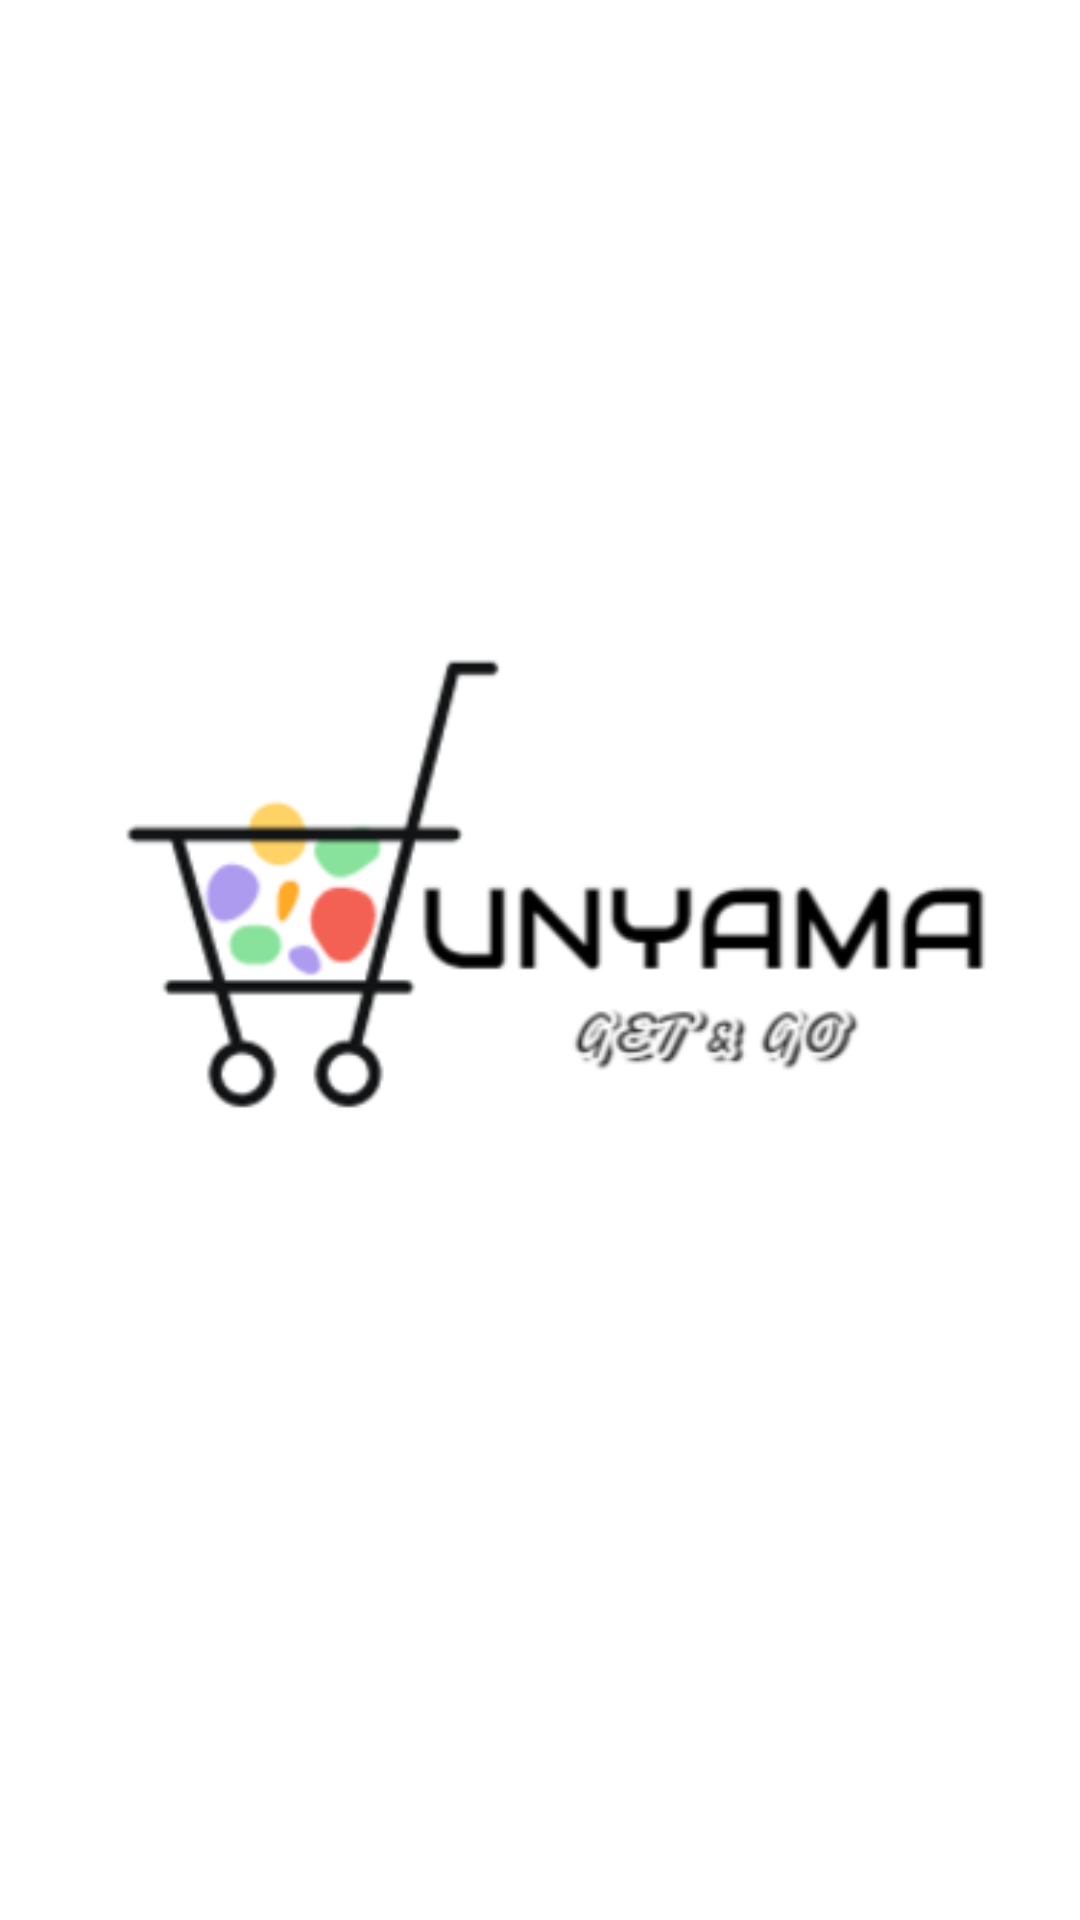

Here is an Android app screen rendered from its layout file. Give the layout XML and the strings, colors and styles it references.
<!-- AndroidManifest.xml: application theme Theme.BoltEco -->
<!-- res/layout/activity_main.xml -->
<?xml version="1.0" encoding="utf-8"?>
<androidx.constraintlayout.widget.ConstraintLayout xmlns:android="http://schemas.android.com/apk/res/android"

    xmlns:app="http://schemas.android.com/apk/res-auto"
    xmlns:tools="http://schemas.android.com/tools"
    android:layout_width="match_parent"
    android:layout_height="match_parent"
    tools:context=".Activities.MainActivity">

    <ImageView
        android:layout_width="match_parent"
        android:layout_height="wrap_content"
        android:src="@drawable/splash_image"
        app:layout_constraintBottom_toBottomOf="parent"
        app:layout_constraintEnd_toEndOf="parent"
        app:layout_constraintStart_toStartOf="parent"
        app:layout_constraintTop_toTopOf="parent" />

</androidx.constraintlayout.widget.ConstraintLayout>
<!-- resources referenced by this layout -->
<resources>
  <!-- drawable splash_image: png bitmap (drawable, 19429 bytes) -->
  <style name="Theme.BoltEco" parent="Theme.MaterialComponents.DayNight.NoActionBar">
          
          <item name="colorPrimary">@color/purple_500</item>
          <item name="colorPrimaryVariant">@color/purple_700</item>
          <item name="colorOnPrimary">@color/white</item>
          
          <item name="colorSecondary">@color/teal_200</item>
          <item name="colorSecondaryVariant">@color/teal_700</item>
          <item name="colorOnSecondary">@color/black</item>
          
          <item name="android:statusBarColor" tools:targetApi="l">?attr/colorPrimaryVariant</item>
          
      </style>
  <color name="purple_500">#FF6200EE</color>
  <color name="purple_700">#FF3700B3</color>
  <color name="white">#FFFFFFFF</color>
  <color name="teal_200">#FF03DAC5</color>
  <color name="teal_700">#FF018786</color>
  <color name="black">#FF000000</color>
</resources>
